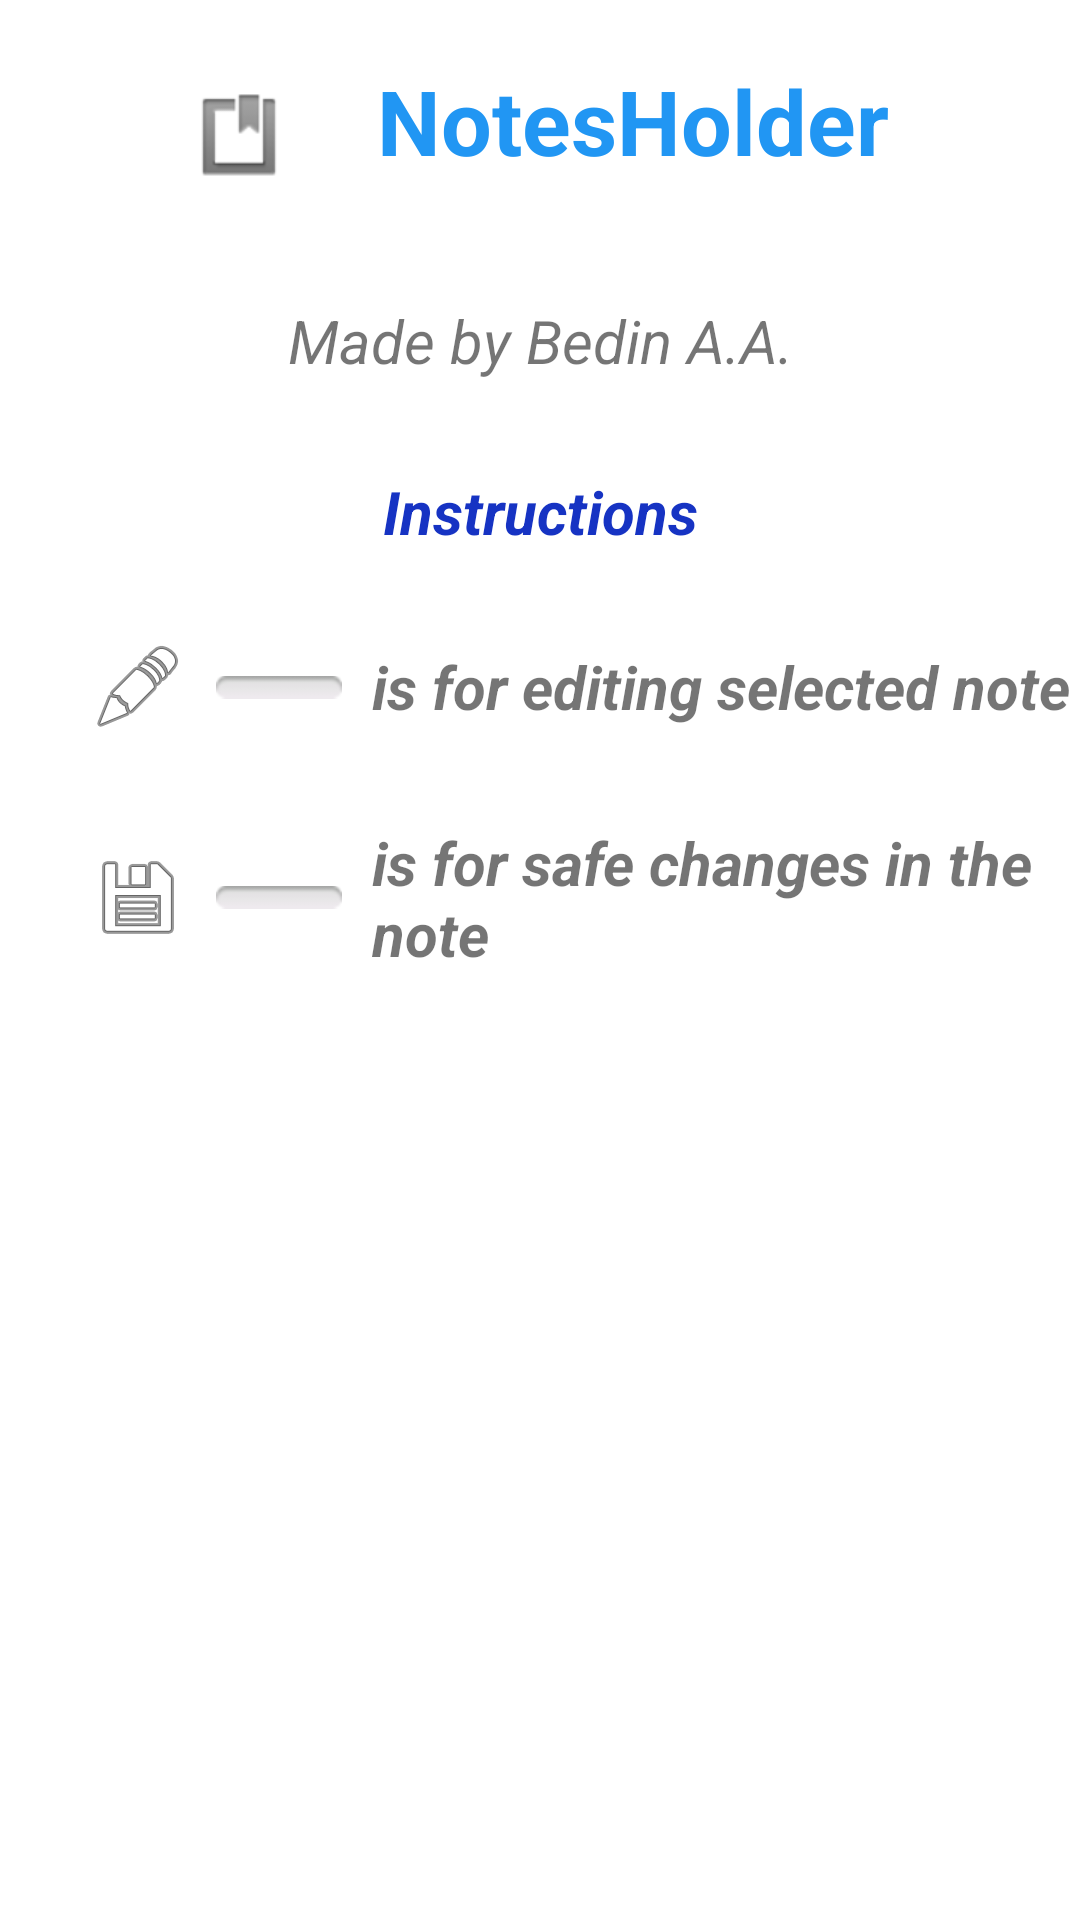

Layout XML and referenced resources for this Android screen:
<!-- AndroidManifest.xml: application theme Theme.NotesHolder -->
<!-- res/layout/fragment_info.xml -->
<?xml version="1.0" encoding="utf-8"?>
<androidx.appcompat.widget.LinearLayoutCompat xmlns:android="http://schemas.android.com/apk/res/android"
    xmlns:app="http://schemas.android.com/apk/res-auto"
    xmlns:tools="http://schemas.android.com/tools"
    android:layout_width="match_parent"
    android:layout_height="match_parent"
    android:orientation="vertical"
    tools:context=".InfoFragment">

    <LinearLayout
        android:layout_width="wrap_content"
        android:layout_height="wrap_content"
        android:layout_gravity="center_horizontal"
        android:layout_marginTop="20dp"
        android:orientation="horizontal">

        <ImageView
            android:layout_width="match_parent"
            android:layout_height="50dp"
            app:srcCompat="@android:drawable/ic_input_get" />

        <TextView
            android:layout_width="match_parent"
            android:layout_height="match_parent"
            android:layout_marginStart="30dp"
            android:text="NotesHolder"
            android:textSize="30sp"
            android:textColor="#2196F3"
            android:textStyle="bold" />
    </LinearLayout>

    <TextView
        android:layout_width="match_parent"
        android:layout_height="wrap_content"
        android:layout_marginTop="30dp"
        android:text="Made by Bedin A.A."
        android:textSize="20sp"
        android:textStyle="italic"
        android:gravity="center_horizontal"/>

    <TextView
        android:layout_width="match_parent"
        android:layout_height="wrap_content"
        android:layout_marginTop="30dp"
        android:text="Instructions"
        android:textSize="20sp"
        android:textStyle="bold|italic"
        android:textColor="#1633C3"
        android:gravity="center_horizontal"/>

    <LinearLayout
        android:layout_width="wrap_content"
        android:layout_height="wrap_content"
        android:layout_marginTop="20dp"
        android:orientation="horizontal">

        <ImageView
            android:layout_width="match_parent"
            android:layout_height="50dp"
            android:layout_marginStart="30dp"
            app:srcCompat="@android:drawable/ic_menu_edit"  />
        <ImageView
            android:layout_width="match_parent"
            android:layout_height="50dp"
            android:layout_marginStart="10dp"
            app:srcCompat="@android:drawable/button_onoff_indicator_off"  />

        <TextView
            android:layout_width="match_parent"
            android:layout_height="wrap_content"
            android:layout_marginStart="10dp"
            android:text="is for editing selected note"
            android:textSize="20sp"
            android:textStyle="bold|italic"
            android:layout_gravity="center"/>
    </LinearLayout>

    <LinearLayout
        android:layout_width="wrap_content"
        android:layout_height="wrap_content"
        android:layout_marginTop="20dp"
        android:orientation="horizontal">

        <ImageView
            android:layout_width="match_parent"
            android:layout_height="50dp"
            android:layout_marginStart="30dp"
            app:srcCompat="@android:drawable/ic_menu_save"  />
        <ImageView
            android:layout_width="match_parent"
            android:layout_height="50dp"
            android:layout_marginStart="10dp"
            app:srcCompat="@android:drawable/button_onoff_indicator_off"  />

        <TextView
            android:layout_width="match_parent"
            android:layout_height="wrap_content"
            android:layout_marginStart="10dp"
            android:text="is for safe changes in the note"
            android:textSize="20sp"
            android:textStyle="bold|italic"
            android:layout_gravity="center"/>
    </LinearLayout>

</androidx.appcompat.widget.LinearLayoutCompat>
<!-- resources referenced by this layout -->
<resources>
  <style name="Theme.NotesHolder" parent="Theme.MaterialComponents.DayNight.DarkActionBar">
          
          <item name="colorPrimary">@color/purple_500</item>
          <item name="colorPrimaryVariant">@color/purple_700</item>
          <item name="colorOnPrimary">@color/white</item>
          
          <item name="colorSecondary">@color/teal_200</item>
          <item name="colorSecondaryVariant">@color/teal_700</item>
          <item name="colorOnSecondary">@color/black</item>
          
          <item name="android:statusBarColor" tools:targetApi="l">?attr/colorPrimaryVariant</item>
          
      </style>
  <color name="purple_500">#FF6200EE</color>
  <color name="purple_700">#FF3700B3</color>
  <color name="white">#FFFFFFFF</color>
  <color name="teal_200">#FF03DAC5</color>
  <color name="teal_700">#FF018786</color>
  <color name="black">#FF000000</color>
</resources>
